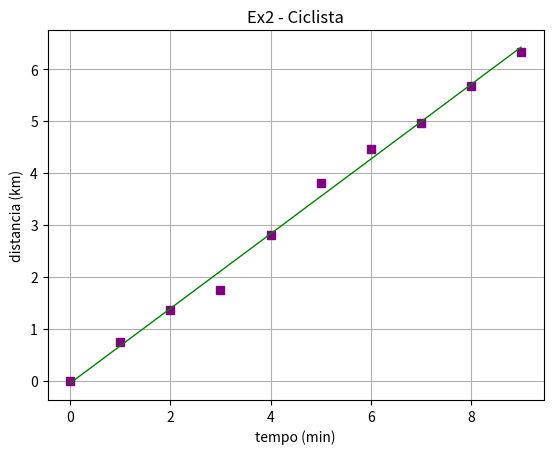
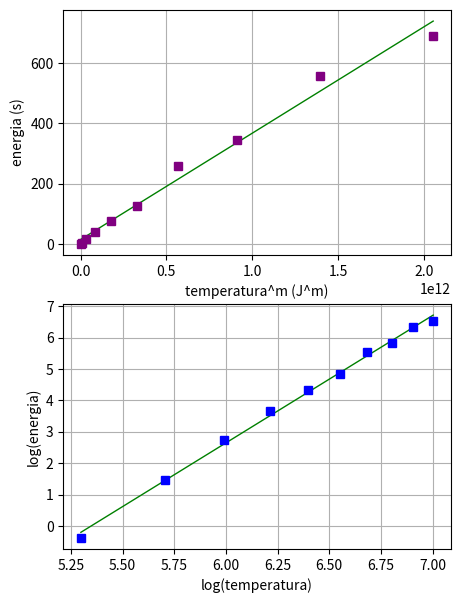
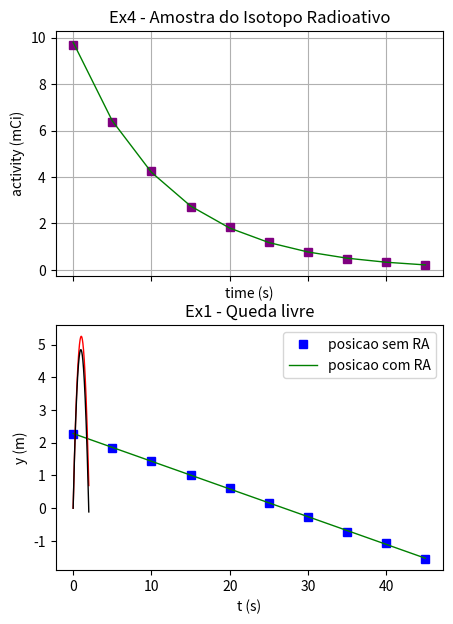
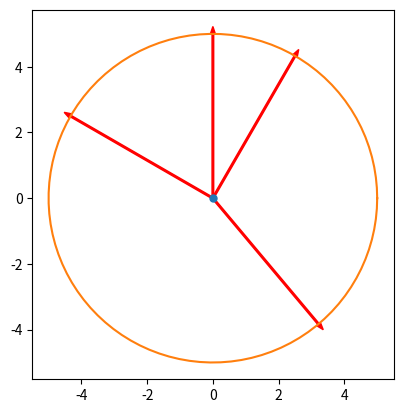
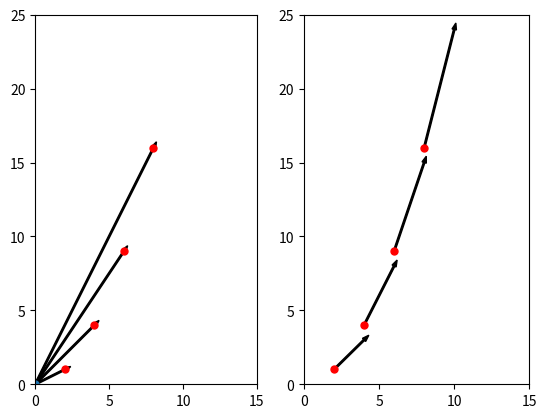

The matplotlib source for these figures, in order:
# -*- coding: utf-8 -*-
"""
Created on Sat Mar 18 10:55:41 2023

@author: pedro
"""

#%% Importar libraries e diretorio para figuras

import matplotlib.pyplot as plt
import numpy as np
import sympy as sy
import os

dir_figs = './figures/'
if not os.path.exists(dir_figs): 
    os.mkdir(dir_figs)

#%% Função para regressão linear

def lin_reg(x, y, print_res=0):
    
    if len(x) != len(y):
        raise ValueError('ERROR: x and y must be the same length in lin_reg(x, y)!')
    N = len(x)
    if N < 3:
        raise ValueError('ERROR: N must be higher than 2')
    
    # summations
    s_x = np.sum(x)
    s_y = np.sum(y)
    s_xy = np.sum(x * y)
    s_x2 = np.sum(x ** 2)
    s_y2 = np.sum(y ** 2)
    
    # linear regression parameters
    m = (N * s_xy - s_x * s_y) / (N * s_x2 - s_x ** 2)
    b = (s_x2 * s_y - s_x * s_xy) / (N * s_x2 - s_x ** 2)
    
    # squared correlation coefficient
    r2 = ((N * s_xy - s_x * s_y)**2) / ((N * s_x2 - s_x ** 2)*(N * s_y2 - s_y ** 2))

    # errors
    delta_m = np.abs(m) * np.sqrt((1 / r2 - 1) / (N - 2))
    delta_b = delta_m * np.sqrt(s_x2 / N)
    
    if print_res == 1:    # For printing
        print(f"m = {m}")
        print(f"b = {b}")
        print(f"r² = {r2}")
        print(f"delta_m = {delta_m}")
        print(f"delta_b = {delta_b}")
        
    
    return m, b, r2, delta_m, delta_b

#%% Regressão linear (normal) Método dos mínimos quadrados

tempo = np.array(     [    0,     1,     2,     3,     4,     5,     6,     7,     8,     9 ]) # X
distancia = np.array([ 0.00, 0.735, 1.363, 1.739, 2.805, 3.814, 4.458, 4.955, 5.666, 6.329 ])  # Y

plt.plot(tempo, distancia, marker='s', linestyle='none', color='purple')
plt.xlabel('tempo (min)')
plt.ylabel('distancia (km)')
plt.grid()


# Limite de Plot in X and Y
# plt.xlim(ax, bx) 
# plt.ylim(cy, dy)

plt.title("Ex2 - Ciclista")

# regressão linear
m, b, r2, delta_m, delta_b = lin_reg(tempo,distancia)
normal_fit = m*tempo + b

plt.plot(tempo, normal_fit, '-g', linewidth=1)


#%% Regressão linear (log-log) Método dos mínimos quadrados



temperatura = np.array([200,   300,   400,   500,   600,   700,   800,   900,  1000,  1100 ])   # X
energia = np.array([ 0.6950, 4.363, 15.53, 38.74, 75.08, 125.2, 257.9, 344.1, 557.4, 690.7])    # Y

log_temperatura = np.log(temperatura)
log_energia = np.log(energia)


fig, axs = plt.subplots(2, 1,figsize=(5,7)) # sharex=True faria com que o x fosse partilhado


m, b, r2, delta_m, delta_b = lin_reg(log_temperatura, log_energia, 1)
log_fit = m*log_temperatura + b

axs[1].plot(log_temperatura, log_fit,'g', linewidth=1)

# Converting log_fit --> normal_fit

temperatura = temperatura**m

m, b, r2, delta_m, delta_b = lin_reg(temperatura, energia, 1)
normal_fit = m*temperatura + b

axs[0].plot(temperatura, normal_fit,'g', linewidth=1)


axs[0].plot(temperatura, energia, marker='s', linestyle='none', color='purple')
axs[0].set_xlabel('temperatura^m (J^m)')
axs[0].set_ylabel('energia (s)')
axs[0].grid()


axs[1].plot(log_temperatura, log_energia, marker='s', linestyle='none', color='blue')
axs[1].set_xlabel('log(temperatura)')
axs[1].set_ylabel('log(energia)')
axs[1].grid()


#%% Regressão linear (semilog) Método dos mínimos quadrados



tempo =     np.array([0,      5,     10,    15,    20,    25,    30,     35,     40,     45])     # X
atividade = np.array([9.676 , 6.355, 4.261, 2.729, 1.862, 1.184, 0.7680, 0.4883, 0.3461, 0.2119]) # Y

# Apenas é utilizado o log_atividade !!! (semilog)
log_atividade = np.log(atividade)


fig, axs = plt.subplots(2, 1,figsize=(5,7), sharex=True) # sharex=True faria com que o x fosse partilhado

axs[0].plot(tempo, atividade, marker='s', linestyle='none', color='purple')
axs[0].set_ylabel('activity (mCi)')
axs[0].set_xlabel('time (s)')
axs[0].grid()


axs[1].plot(tempo, log_atividade, marker='s', linestyle='none', color='blue')
axs[1].set_ylabel('log(activity) (mCi)')
axs[1].set_xlabel('time (s)')
axs[1].grid()


m, b, r2, delta_m, delta_b = lin_reg(tempo, log_atividade, 1)
log_fit = m*tempo + b          # Fit for log function
axs[1].plot(tempo, log_fit,'g', linewidth=1)


normal_fit = np.exp(log_fit)   # Convert to normal function
axs[0].plot(tempo, normal_fit,'g', linewidth=1)


axs[0].set_title("Ex4 - Amostra do Isotopo Radioativo")


#%% Método de Euler (Sem RA) - 1 dimensão

t0 = 0
tf = 2
dt = 0.01

g = 9.8
y0 = 0
v0 = 10            # m/s
a0 = -g

Nt = int(np.ceil((tf - t0) / dt) + 1)

y = np.zeros((Nt,)) # np.zeros((Nt,2))  faria com 2 colunas
y[0] = y0
v = np.zeros((Nt,))
v[0] = v0
a = np.zeros((Nt,))

for i in range(Nt - 1):
    # F = -mg - D * |v| * v
    # Atençao que se for acelaração segund x é ax = -D|v|vx
    # Sem RA
    a[i + 1] = a0 # Porque é constante (acelaracao = g)
    v[i + 1] = v[i] + a[i]*dt 
    y[i + 1] = y[i] + v[i]*dt
    
#%% Método de Euler (Com RA) - 1 dimensão

t0 = 0
tf = 2
dt = 0.01

g = 9.8
y0 = 0
v0 = 10            # m/s
vt = 100 * 1000/3600  # 100 km/h --> m/s

D = g/(vt**2)

Nt = int(np.ceil((tf - t0) / dt) + 1)

t = np.linspace(t0, tf, Nt)
# t = np.arange(t0,tf+dt,dt)

y_RA = np.zeros((Nt,)) # np.zeros((Nt,2))  faria com 2 colunas
y_RA[0] = y0
v_RA = np.zeros((Nt,))
v_RA[0] = v0
a_RA = np.zeros((Nt,))


# Método de Euler
for i in range(Nt - 1):
    # F = -mg - D * |v| * v
    # Atençao que se for acelaração segund x é ax = -D|v|vx
    # Com RA
    a_RA[i] = -g-D*v_RA[i]**2                   # D = g/(vt**2)
    v_RA[i + 1] = v_RA[i] + a_RA[i]*dt 
    y_RA[i + 1] = y_RA[i] + v_RA[i]*dt


#%% Método de Euler (Complexo com RA) - 2 dimensão

D = g/(vt**2)

y = np.zeros((Nt,)) # np.zeros((Nt,2))  faria com 2 colunas
y[0] = y0
x = np.zeros((Nt,)) # np.zeros((Nt,2))  faria com 2 colunas
x[0] = 0  # x0

vx = np.zeros((Nt,))
vy = np.zeros((Nt,))

ax = np.zeros((Nt,))
ay = np.zeros((Nt,))


# Método de Euler
for i in range(Nt - 1):
    # F = -mg - D * |v| * v
    
    vv=np.sqrt(vx[i]**2 +vy[i]**2) # Intensidade
    
    ax[i]=-D*vv*vx[i]
    ay[i]=-g-D*vv*vy[i]
    
    vx[i+1]=vx[i]+ax[i]*dt
    vy[i+1]=vy[i]+ay[i]*dt
    
    x[i+1]=x[i]+vx[i]*dt
    y[i+1]=y[i]+vy[i]*dt

#%% Queda livre com RA (método de Euler)


t0 = 0
tf = 2
dt = 0.01

g = 9.8
y0 = 0
v0 = 10            # m/s
a0 = -g
vt = 100 * 1000/3600  # 100 km/h --> m/s

D = g/(vt**2)

Nt = int(np.ceil((tf - t0) / dt) + 1)

t = np.linspace(t0, tf, Nt)
# t = np.arange(t0,tf+dt,dt)


y = np.zeros((Nt,)) # np.zeros((Nt,2))  faria com 2 colunas
y[0] = y0
v = np.zeros((Nt,))
v[0] = v0
a = np.zeros((Nt,))

y_RA = np.zeros((Nt,)) # np.zeros((Nt,2))  faria com 2 colunas
y_RA[0] = y0
v_RA = np.zeros((Nt,))
v_RA[0] = v0
a_RA = np.zeros((Nt,))


# Método de Euler
for i in range(Nt - 1):
    # Sem RA
    a[i + 1] = a0 # Porque é constante (acelaracao = g)
    v[i + 1] = v[i] + a[i]*dt 
    y[i + 1] = y[i] + v[i]*dt
    
    # Com RA
    vv = np.sqrt(v_RA[i]**2 + 0) # Se quisesse fazer um vx e vy teria de trocar o 0 --> vx_RA
    a_RA[i] = -g-D*vv*v_RA[i]  # coloca-se o '-g' porque é em funcao de y
    v_RA[i + 1] = v_RA[i] + a_RA[i]*dt 
    y_RA[i + 1] = y_RA[i] + v_RA[i]*dt
    

# Max position

if(len(y == np.max(y)) >= 0):
    y_max = np.max(y)
    inters_max = np.where(y == np.max(y))[0][0]
    t_inters_max = t[inters_max]
    print("Máximo do objeto:",y_max,"em t =",t_inters_max)

if(len(np.where(y<=0)[0]) > 1):
    inters_ground = np.where(y<=0)[0][1]
    t_inters_ground = t[inters_ground]
    print("Posição inicial em t =",t_inters_ground)



# Plotting

plt.plot(t, y, '-r', linewidth=1) # Reta
plt.plot(t, y_RA, '-k', linewidth=1) # Reta




plt.xlabel('t (s)')
plt.ylabel('y (m)')
plt.grid()

plt.legend(['posicao sem RA','posicao com RA'])

plt.title("Ex1 - Queda livre")

#%% Método de Euler + Força de Magnus (Complexo com RA) - 2 dimensão

PI = np.pi
p_ar = 1.225  # kg/m3

t0 = 0
tf = 2
dt = 0.001

g = 9.8
x0 = -10
y0 = 1
v0 = 130 * 1000/3600  # 130 km/h --> m/s
ang = 10  # 10 graus
v0x = v0 * np.cos(np.radians(ang))
v0y = v0 * np.sin(np.radians(ang))


vt = 100 * 1000/3600  # 100 km/h --> m/s

m = 0.057  # kg
d = 0.067  # m   # Diametro
r = d / 2  # m   # Raio
A = PI * r**2


D = g/(vt**2)

Nt = int(np.ceil((tf - t0) / dt) + 1)

t = np.linspace(t0, tf, Nt)

y = np.zeros((Nt,)) # np.zeros((Nt,2))  faria com 2 colunas
y[0] = y0

x = np.zeros((Nt,)) # np.zeros((Nt,2))  faria com 2 colunas
x[0] = x0  

vx = np.zeros((Nt,))
vx[0] = v0x
vy = np.zeros((Nt,))
vy[0] = v0y

ax = np.zeros((Nt,))
ay = np.zeros((Nt,))


# Método de Euler
for i in range(Nt - 1):
    # 𝐹_𝑀𝑎𝑔𝑛𝑢s = 1/2 𝐴 𝜌_𝑎𝑟 𝑟 𝜔⃗ × 𝑣 
    # ang_w é o ang da rotacao
    
    ang_w = (0,0,100)
    F_magnus = (1/2) * A * p_ar * r * (np.cross(ang_w,(vx[i],vy[i],0)))
    ax_magnus = F_magnus[0]/m
    ay_magnus = F_magnus[1]/m
    
    vv=np.sqrt(vx[i]**2 +vy[i]**2) # Intensidade
    
    ax[i]=-D*vv*vx[i] + ax_magnus
    ay[i]=-g-D*vv*vy[i] + ay_magnus
    
    vx[i+1]=vx[i]+ax[i]*dt
    vy[i+1]=vy[i]+ay[i]*dt
    
    x[i+1]=x[i]+vx[i]*dt
    y[i+1]=y[i]+vy[i]*dt


# Max position

if(len(y == np.max(y)) >= 0):
    y_max = np.max(y)
    inters_max = np.where(y == np.max(y))[0][0]
    t_inters_max = t[inters_max]
    print("Altura máxima da bola: y = ",y_max,"em t =", )

if(len(np.where(y<=0)[0]) > 1):
    inters_ground = np.where(y<=0)[0][0]
    alcance = x[inters_ground]
    print("Alcance da bola: ",alcance)





#%% Cálculo simbólico Sympy

y,v,a,t,vt,g = sy.symbols('y,v,a,t,vt,g') # defenir nomes de variaveis

# Fazer as fórmulas
y = (((vt)**2)/g) * sy.log(sy.cosh(g*t/vt))

# Substituir os valores que conhecemos
y = y.subs([(g,9.8),(vt,6.8)])

v = sy.diff(y,t)
a = sy.diff(v,t)

# d)
a_exato = g - (g*v*np.abs(v))/(vt**2)
# Substituir os valores que conhecemos
a_exato = a_exato.subs([(g,9.8),(vt,6.8)])

# e) sem resistência do ar a = 9.8

y_semRA, v_semRA, a_semRA, t, v0_semRA, y0_semRA = sy.symbols('y_semRA,v_semRA,a_semRA,t,v0_semRA,y0_semRA') # definir nomes de variaveis

a_semRA = 9.8   # aceleração da gravidade

v_semRA = sy.integrate(a_semRA, (t, 0, t)) + v0_semRA

y_semRA = sy.integrate(v_semRA, (t, 0, t)) + y0_semRA


# Substituir os valores iniciais nas equações finais de v_semRA e y_semRA
v_semRA = v_semRA.subs(v0_semRA, 0)
y_semRA = y_semRA.subs([(y0_semRA, 0), (v0_semRA, 0)])

# Imprimir as equações de posição e velocidade
print("y_semRA = ", y_semRA)
print("v_semRA = ", v_semRA)

ts = np.linspace(0,4,100) # pontos para a funcao


# Criar uma função em de x
v_plot = sy.lambdify(t,v,"numpy")
a_plot = sy.lambdify(t,a,"numpy")
a_exato_plot = sy.lambdify(t,a_exato,"numpy")
y_semRA_plot = sy.lambdify(t,y_semRA,"numpy")
v_semRA_plot = sy.lambdify(t,v_semRA,"numpy")
a_semRA_plot = sy.lambdify(t,a_semRA,"numpy")


# Calcular o tempo que demora a atingir o solo

tfinal = sy.nsolve(y-20,t,0)
tfinal_semRA = sy.nsolve(y_semRA-20,t,0)
print("Interseção com ochão a 20 metros de altura")
print("Com Resistencia do ar: (",tfinal,", ",20,")",sep='')
print("Sem Resistencia do ar: (",tfinal_semRA,", ",20,")",sep='')

#%% Representar vetores centrados num ponto


# (x0,y0) = ponto inicial do vetor
# v1 = (x,y) = comprimentos x e y do vetor

PI = np.pi
F = 5
x0 = 0
y0 = 0


conv = PI/180 # converter graus em radianos G*conv = R
theta = np.array([PI/2, 60*conv, -7*PI/6, 310*conv])

vetores = np.array([F*np.cos(theta), F*np.sin(theta)])


fig, ax = plt.subplots()
ax.plot(x0,y0, 'o', markersize = 5)

for i in range(len(theta)):
    ax.arrow(x0, y0, vetores[0,i], vetores[1,i], color='r', width=0.05)
ax.set_aspect('equal')


# Confirmar com uma circunferencia de raio 5

# Creating equally spaced 100 data in range 0 to 2*pi
theta = np.linspace(0, 2 * np.pi, 100)

# Setting radius
radius = 5

# Generating x and y data
x = radius * np.cos(theta)
y = radius * np.sin(theta)

# Plotting
ax.plot(x, y)

plt.show()

#%% Vetores posicao e velocidade


# (x0,y0) = ponto inicial do vetor
# v1 = (x,y) = comprimentos x e y do vetor

x0,y0 = 0, 0

time = np.arange(1, 5, 1)
r = np.array([2*time, time**2])
v = np.array([2*np.ones(len(time)), 2*time])


fig, axs = plt.subplots(1, 2)
axs[0].plot(x0,y0, 'o', markersize = 5)

for i in range(len(time)):
    
    print(r[0,i])
    axs[0].arrow(x0, y0, r[0,i], r[1,i], color='k', width=0.1)
    axs[0].plot(r[0,i],r[1,i], 'ro', markersize = 5)
    axs[1].plot(r[0,i],r[1,i], 'ro', markersize = 5)
    axs[1].arrow(r[0,i], r[1,i], v[0,i], v[1,i], color='k', width=0.1)


axs[0].set_xlim(0,15)
axs[0].set_ylim(0,25)
axs[1].set_xlim(0,15)
axs[1].set_ylim(0,25)
    
axs[0].set_aspect('equal')



plt.show()


#%% Gravar em PNG 


plt.savefig(dir_figs+'esteroides_computacionais.png') # Save the graph in png

plt.show() 

# Abrir um separador com o grafico
# Tools > Preferences > IPython console > Graphics > Graphics Backend > Backend: Automatic
